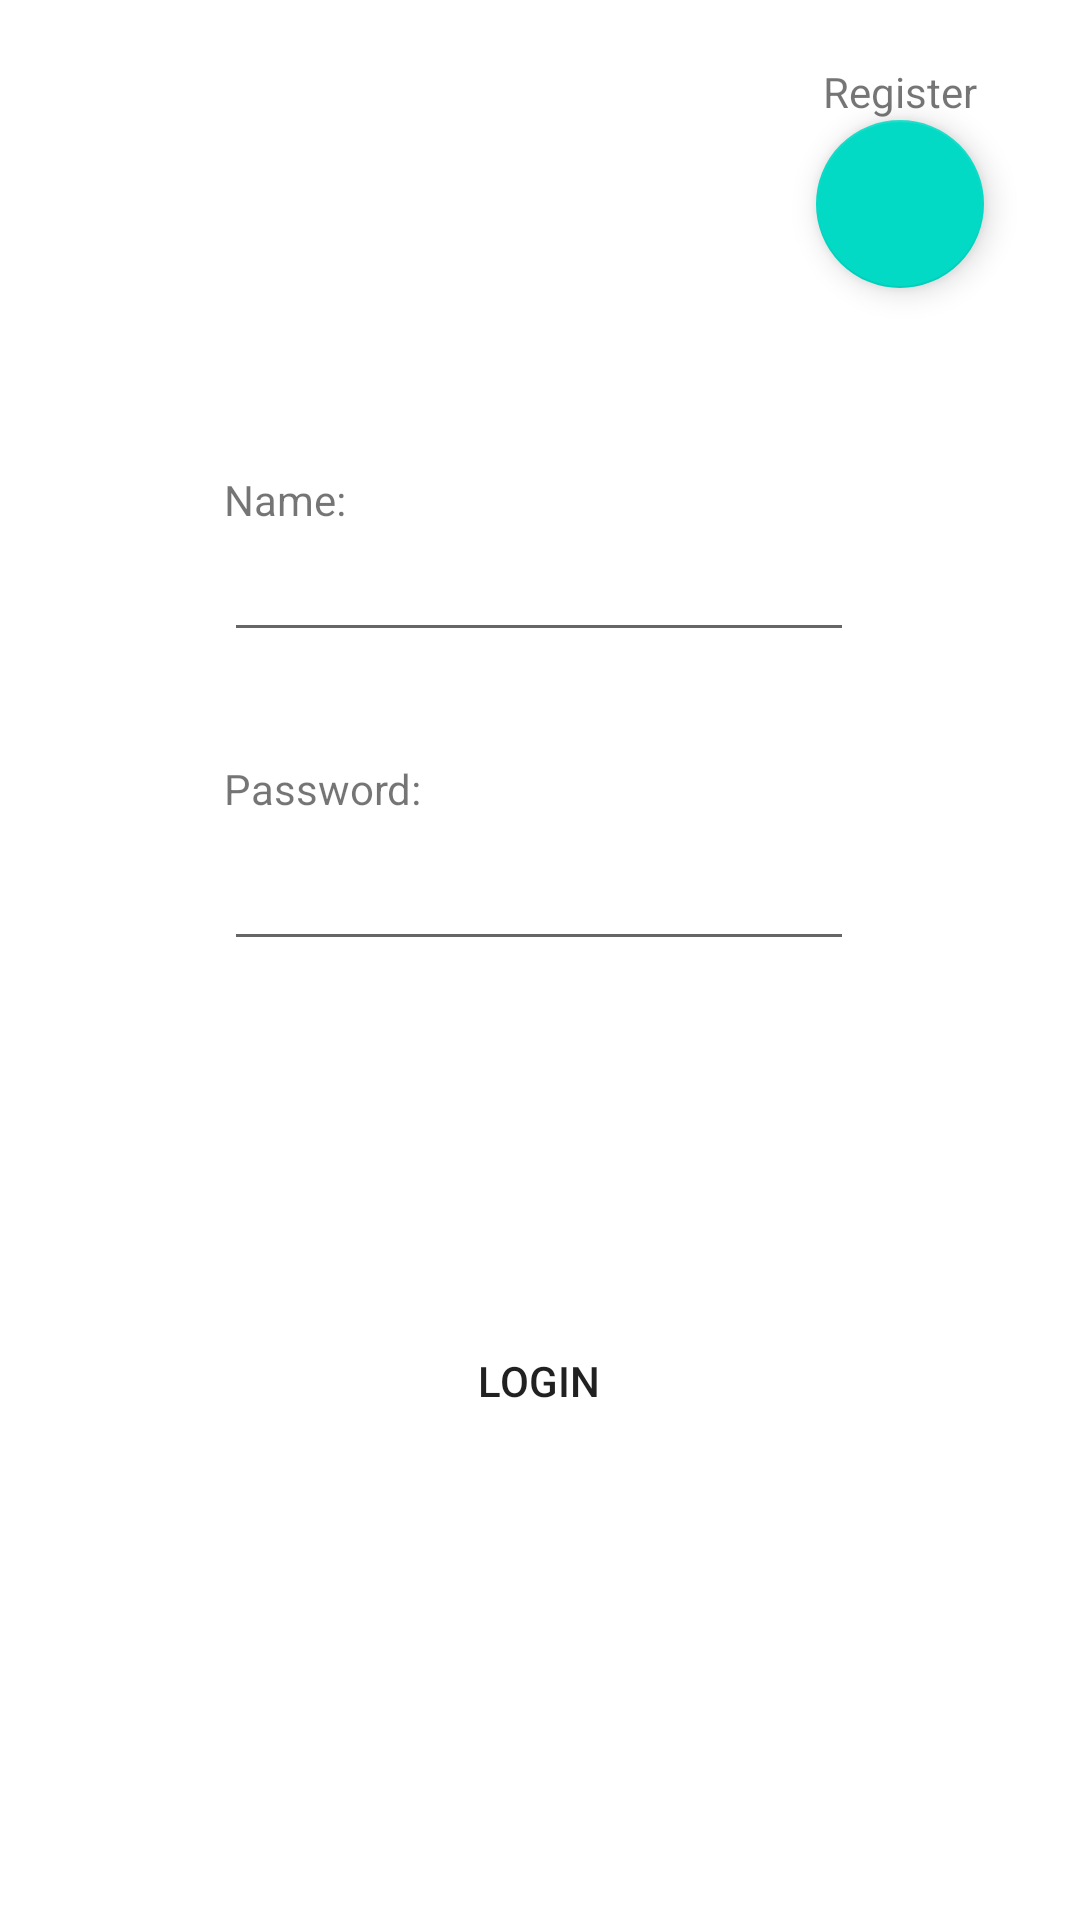

Write the Android layout XML for this screen, with the resource values it uses.
<!-- AndroidManifest.xml: application theme Theme.Wgg_v01 -->
<!-- res/layout/fragment_login.xml -->
<?xml version="1.0" encoding="utf-8"?>
<androidx.constraintlayout.widget.ConstraintLayout xmlns:android="http://schemas.android.com/apk/res/android"
    xmlns:app="http://schemas.android.com/apk/res-auto"
    xmlns:tools="http://schemas.android.com/tools"
    android:layout_width="match_parent"
    android:layout_height="match_parent"
    tools:context=".fragments.login.Login">

    


    <com.google.android.material.floatingactionbutton.FloatingActionButton
        android:id="@+id/floatingActionButton"
        android:layout_width="wrap_content"
        android:layout_height="wrap_content"
        android:layout_marginTop="40dp"
        android:layout_marginEnd="32dp"
        android:clickable="true"
        android:focusable="true"
        android:src="@drawable/ic_baseline_add_24"
        android:tint="@color/white"
        app:layout_constraintEnd_toEndOf="parent"
        app:layout_constraintTop_toTopOf="parent" />

    <EditText
        android:id="@+id/username2"
        android:layout_width="wrap_content"
        android:layout_height="wrap_content"
        android:layout_marginTop="176dp"
        android:ems="10"
        android:inputType="textPersonName"
        app:layout_constraintEnd_toEndOf="parent"
        app:layout_constraintHorizontal_bias="0.497"
        app:layout_constraintStart_toStartOf="parent"
        app:layout_constraintTop_toTopOf="parent" />


    <Button
        android:id="@+id/loginBtn"
        android:layout_width="wrap_content"
        android:layout_height="wrap_content"
        android:layout_marginTop="116dp"
        android:background="@drawable/button_shape"
        android:text="Login"
        app:layout_constraintEnd_toEndOf="parent"
        app:layout_constraintHorizontal_bias="0.498"
        app:layout_constraintStart_toStartOf="parent"
        app:layout_constraintTop_toBottomOf="@+id/password2" />

    <EditText
        android:id="@+id/password2"
        android:layout_width="wrap_content"
        android:layout_height="wrap_content"
        android:layout_marginTop="55dp"
        android:ems="10"
        android:inputType="textPassword"
        android:minHeight="48dp"
        app:layout_constraintStart_toStartOf="@+id/username2"
        app:layout_constraintTop_toBottomOf="@+id/username2" />

    <TextView
        android:id="@+id/passText4"
        android:layout_width="wrap_content"
        android:layout_height="wrap_content"
        android:text="Password:"
        app:layout_constraintBottom_toTopOf="@+id/password2"
        app:layout_constraintStart_toStartOf="@+id/username2" />

    <TextView
        android:id="@+id/nameText2"
        android:layout_width="wrap_content"
        android:layout_height="wrap_content"
        android:text="Name:"
        app:layout_constraintBottom_toTopOf="@+id/username2"
        app:layout_constraintStart_toStartOf="@+id/username2" />

    <TextView
        android:id="@+id/floatText"
        android:layout_width="wrap_content"
        android:layout_height="wrap_content"
        android:text="Register"
        app:layout_constraintBottom_toTopOf="@+id/floatingActionButton"
        app:layout_constraintEnd_toEndOf="@+id/floatingActionButton"
        app:layout_constraintStart_toStartOf="@+id/floatingActionButton" />


</androidx.constraintlayout.widget.ConstraintLayout>
<!-- resources referenced by this layout -->
<resources>
  <style name="Theme.Wgg_v01" parent="Theme.MaterialComponents.DayNight.NoActionBar">
          
          <item name="colorPrimary">@color/purple_500</item>
          <item name="colorPrimaryVariant">@color/purple_700</item>
          <item name="colorOnPrimary">@color/white</item>
          
          <item name="colorSecondary">@color/teal_200</item>
          <item name="colorSecondaryVariant">@color/teal_700</item>
          <item name="colorOnSecondary">@color/black</item>
          
          <item name="android:statusBarColor">?attr/colorPrimaryVariant</item>
          
      </style>
  <!-- not gathered from this repository: default colours our renderer supplied (Android Studio template values) -->
  <color name="purple_500">#FF6200EE</color>
  <color name="purple_700">#FF3700B3</color>
  <color name="teal_200">#FF03DAC5</color>
  <color name="teal_700">#FF018786</color>
  <color name="black">#FF000000</color>
  <color name="white">#FFFFFFFF</color>
</resources>
